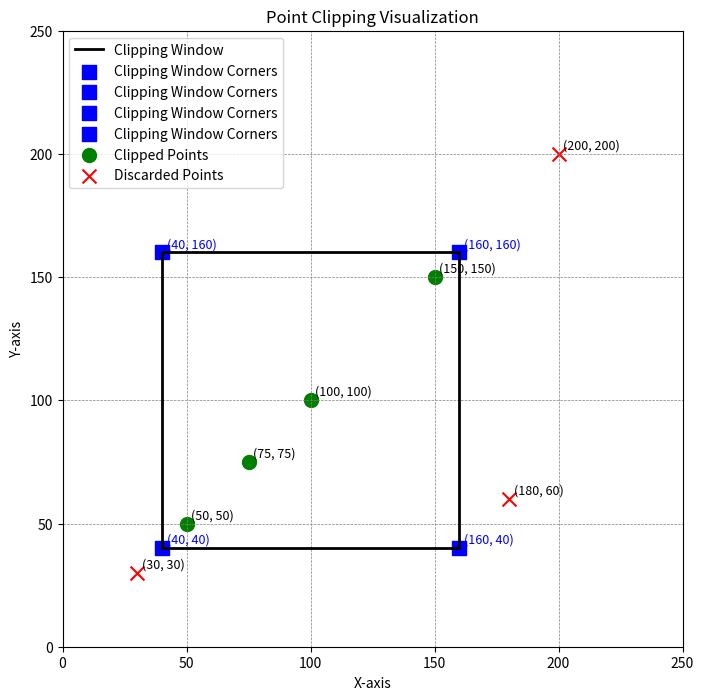

The matplotlib source for this figure:
import matplotlib.pyplot as plt
def point_clipping(points, window):
    # Extract window coordinates
    x_min, y_min, x_max, y_max = window
    
    # Create lists to store clipped and discarded points
    clipped_points = []
    discarded_points = []

    for point in points:
        x, y = point
        
        # Check the conditions for point clipping
        if (x_min <= x <= x_max) and (y_min <= y <= y_max):
            # Point is inside the clipping window
            clipped_points.append(point)
        else:
            # Point is outside the clipping window
            discarded_points.append(point)

    return clipped_points, discarded_points

# Example usage
if __name__ == "__main__":
    # Input points to be clipped (you can add more points here)
    points = [
        (50, 50),
        (150, 150),
        (200, 200),
        (30, 30),
        (100, 100),
        (75, 75),
        (180, 60)
    ]
    
    # Coordinates of the clipping window (x_min, y_min, x_max, y_max)
    window = (40, 40, 160, 160)
    
    # Perform point clipping
    clipped_points, discarded_points = point_clipping(points, window)
    
    # Display the clipped and discarded points
    print("Clipped Points:", clipped_points)
    print("Discarded Points:", discarded_points)

    # Plotting
    plt.figure(figsize=(8, 8))

    # Plot the clipping window
    plt.plot([window[0], window[0], window[2], window[2], window[0]], 
             [window[1], window[3], window[3], window[1], window[1]], color='black', linewidth=2, label='Clipping Window')

    # Label clipping window corners
    window_corners = [(window[0], window[1]), (window[0], window[3]),
                      (window[2], window[3]), (window[2], window[1])]
    
    for corner in window_corners:
        plt.scatter(*corner, color='blue', s=100, marker='s', label='Clipping Window Corners')
        plt.text(corner[0] + 2, corner[1] + 2, f'{corner}', fontsize=9, color='blue')

    # Plot clipped points
    if clipped_points:
        x_clipped, y_clipped = zip(*clipped_points)
        plt.scatter(x_clipped, y_clipped, color='green', label='Clipped Points', s=100, marker='o')
        for point in clipped_points:
            plt.text(point[0] + 2, point[1] + 2, f'{point}', fontsize=9, color='black')

    # Plot discarded points
    if discarded_points:
        x_discarded, y_discarded = zip(*discarded_points)
        plt.scatter(x_discarded, y_discarded, color='red', label='Discarded Points', s=100, marker='x')
        for point in discarded_points:
            plt.text(point[0] + 2, point[1] + 2, f'{point}', fontsize=9, color='black')

    # Labels and legend
    plt.xlim(0, 250)
    plt.ylim(0, 250)
    plt.axhline(0, color='black', linewidth=0.5, ls='--')
    plt.axvline(0, color='black', linewidth=0.5, ls='--')
    plt.title('Point Clipping Visualization')
    plt.xlabel('X-axis')
    plt.ylabel('Y-axis')
    plt.grid(color='gray', linestyle='--', linewidth=0.5)
    plt.legend()
    plt.show()
